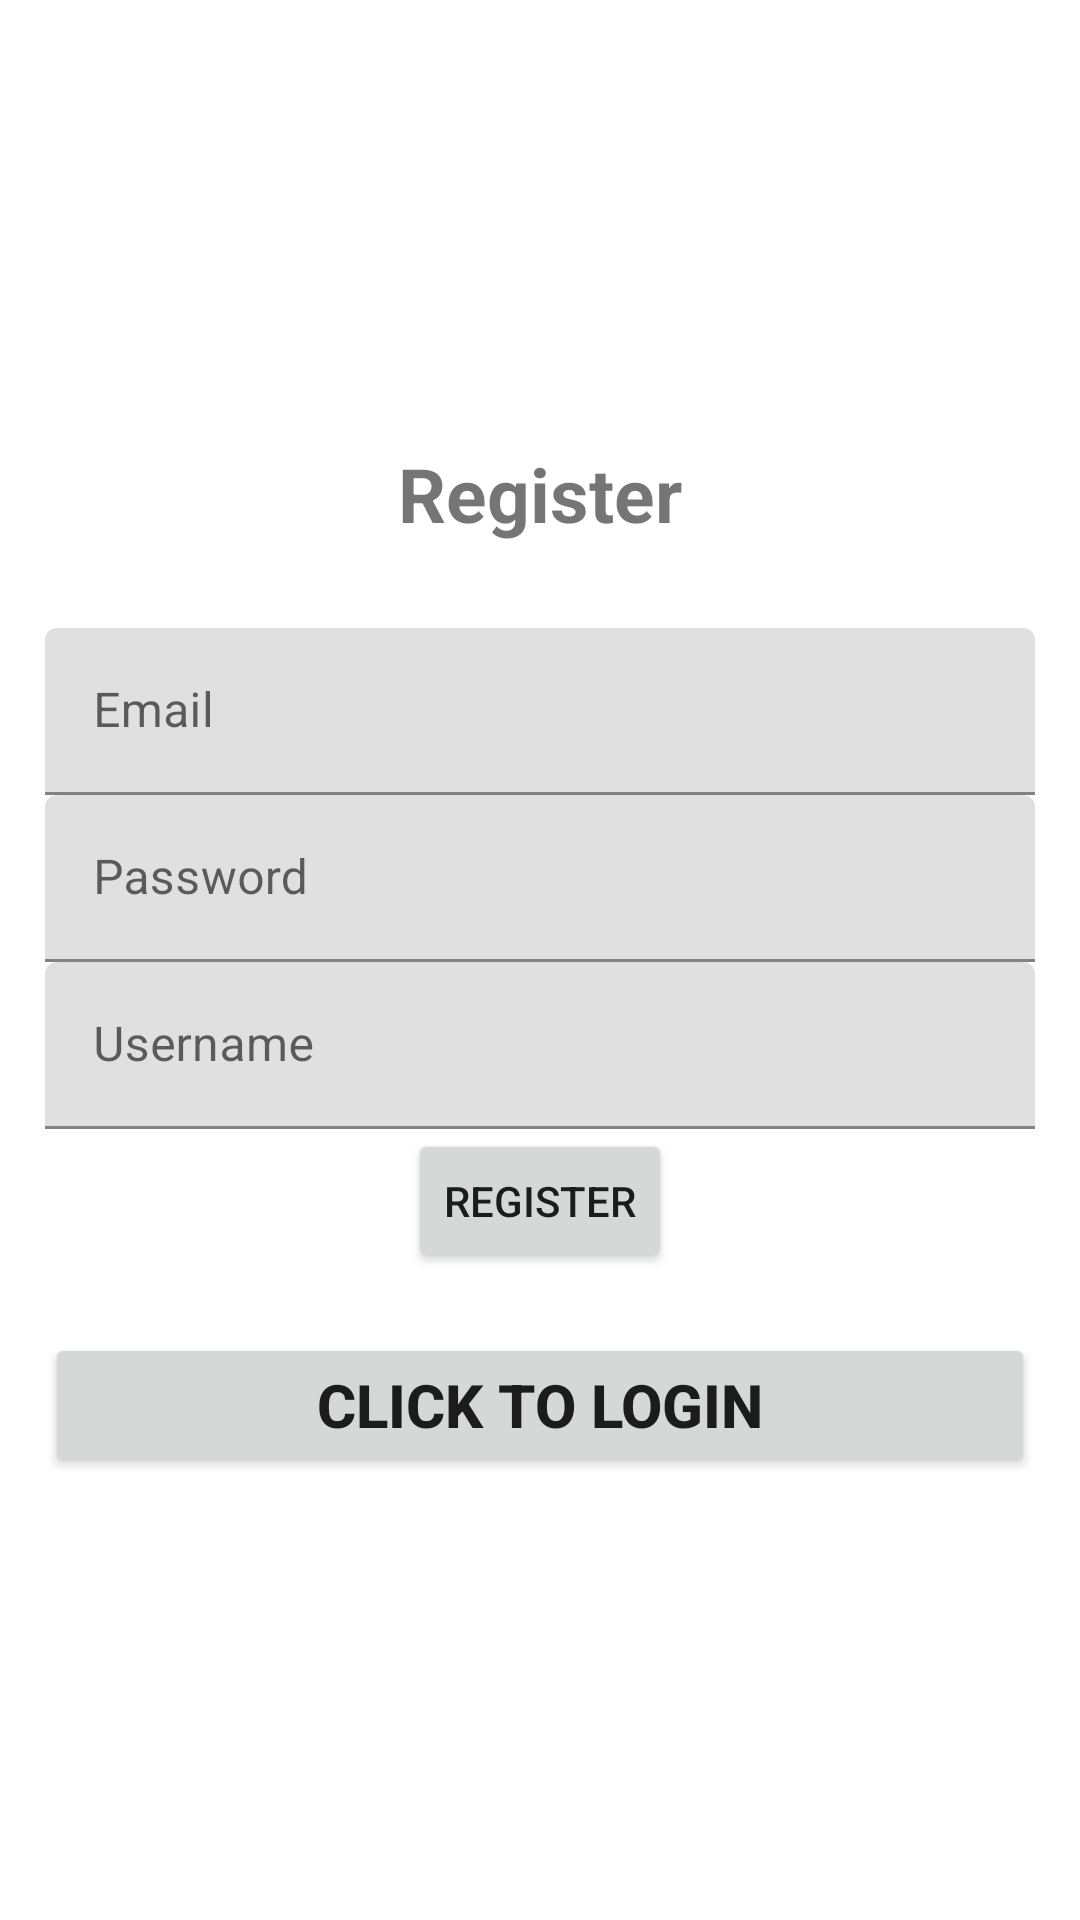

This screen was rendered from an Android layout file. Write that file and the resources it references.
<!-- AndroidManifest.xml: application theme Theme.FoundIt -->
<!-- res/layout/activity_register.xml -->
<?xml version="1.0" encoding="utf-8"?>
<LinearLayout xmlns:android="http://schemas.android.com/apk/res/android"
    xmlns:app="http://schemas.android.com/apk/res-auto"
    xmlns:tools="http://schemas.android.com/tools"
    android:layout_width="match_parent"
    android:layout_height="match_parent"
    android:gravity="center"
    tools:context=".Register"
    android:background="@drawable/mushroombg"
    android:orientation="vertical"
    android:padding="15dp">
    <TextView
        android:text="@string/register"
        android:textSize="25sp"
        android:textStyle="bold"
        android:gravity="center"
        android:layout_marginBottom="28dp"
        android:layout_width="match_parent"
        android:layout_height="wrap_content"/>
    <com.google.android.material.textfield.TextInputLayout
        android:layout_width="match_parent"
        android:layout_height="wrap_content">
        <com.google.android.material.textfield.TextInputEditText
            android:id="@+id/email"
            android:hint="@string/email"
            android:layout_width="match_parent"
            android:layout_height="wrap_content"/>
    </com.google.android.material.textfield.TextInputLayout>

    <com.google.android.material.textfield.TextInputLayout
        android:layout_width="match_parent"
        android:layout_height="wrap_content">
        <com.google.android.material.textfield.TextInputEditText
            android:id="@+id/password"
            android:hint="@string/password"
            android:layout_width="match_parent"
            android:layout_height="wrap_content"/>
    </com.google.android.material.textfield.TextInputLayout>
    <com.google.android.material.textfield.TextInputLayout
        android:layout_width="match_parent"
        android:layout_height="wrap_content">
        <com.google.android.material.textfield.TextInputEditText
            android:id="@+id/username"
            android:hint="@string/username"
            android:layout_width="match_parent"
            android:layout_height="wrap_content"/>
    </com.google.android.material.textfield.TextInputLayout>
    <ProgressBar
        android:id="@+id/progressBar"
        android:visibility="gone"
        android:layout_width="wrap_content"
        android:layout_height="wrap_content"
        />
    <Button
        android:text="@string/register"
        android:id="@+id/btn_register"
        android:layout_width="wrap_content"
        android:layout_height="wrap_content"
        />
    <Button
        android:id="@+id/loginNow"
        android:text="@string/click_to_login"
        android:textStyle="bold"
        android:textSize="20sp"
        android:layout_gravity="center"
        android:layout_marginTop="20dp"
        android:layout_width="match_parent"
        android:layout_height="wrap_content"/>
</LinearLayout>
<!-- resources referenced by this layout -->
<resources>
  <string name="click_to_login">Click To Login</string>
  <string name="email">Email</string>
  <string name="password">Password</string>
  <string name="register">Register</string>
  <string name="username">Username</string>
  <style name="Theme.FoundIt" parent="Theme.MaterialComponents.DayNight.DarkActionBar">
          
          <item name="colorPrimary">@color/purple_500</item>
          <item name="colorPrimaryVariant">@color/purple_700</item>
          <item name="colorOnPrimary">@color/white</item>
          
          <item name="colorSecondary">@color/teal_200</item>
          <item name="colorSecondaryVariant">@color/teal_700</item>
          <item name="colorOnSecondary">@color/black</item>
          
          <item name="android:statusBarColor">?attr/colorPrimaryVariant</item>
          
      </style>
  <!-- not gathered from this repository: default colours our renderer supplied (Android Studio template values) -->
  <color name="purple_500">#FF6200EE</color>
  <color name="purple_700">#FF3700B3</color>
  <color name="teal_200">#FF03DAC5</color>
  <color name="teal_700">#FF018786</color>
  <color name="black">#FF000000</color>
  <color name="white">#FFFFFFFF</color>
</resources>
